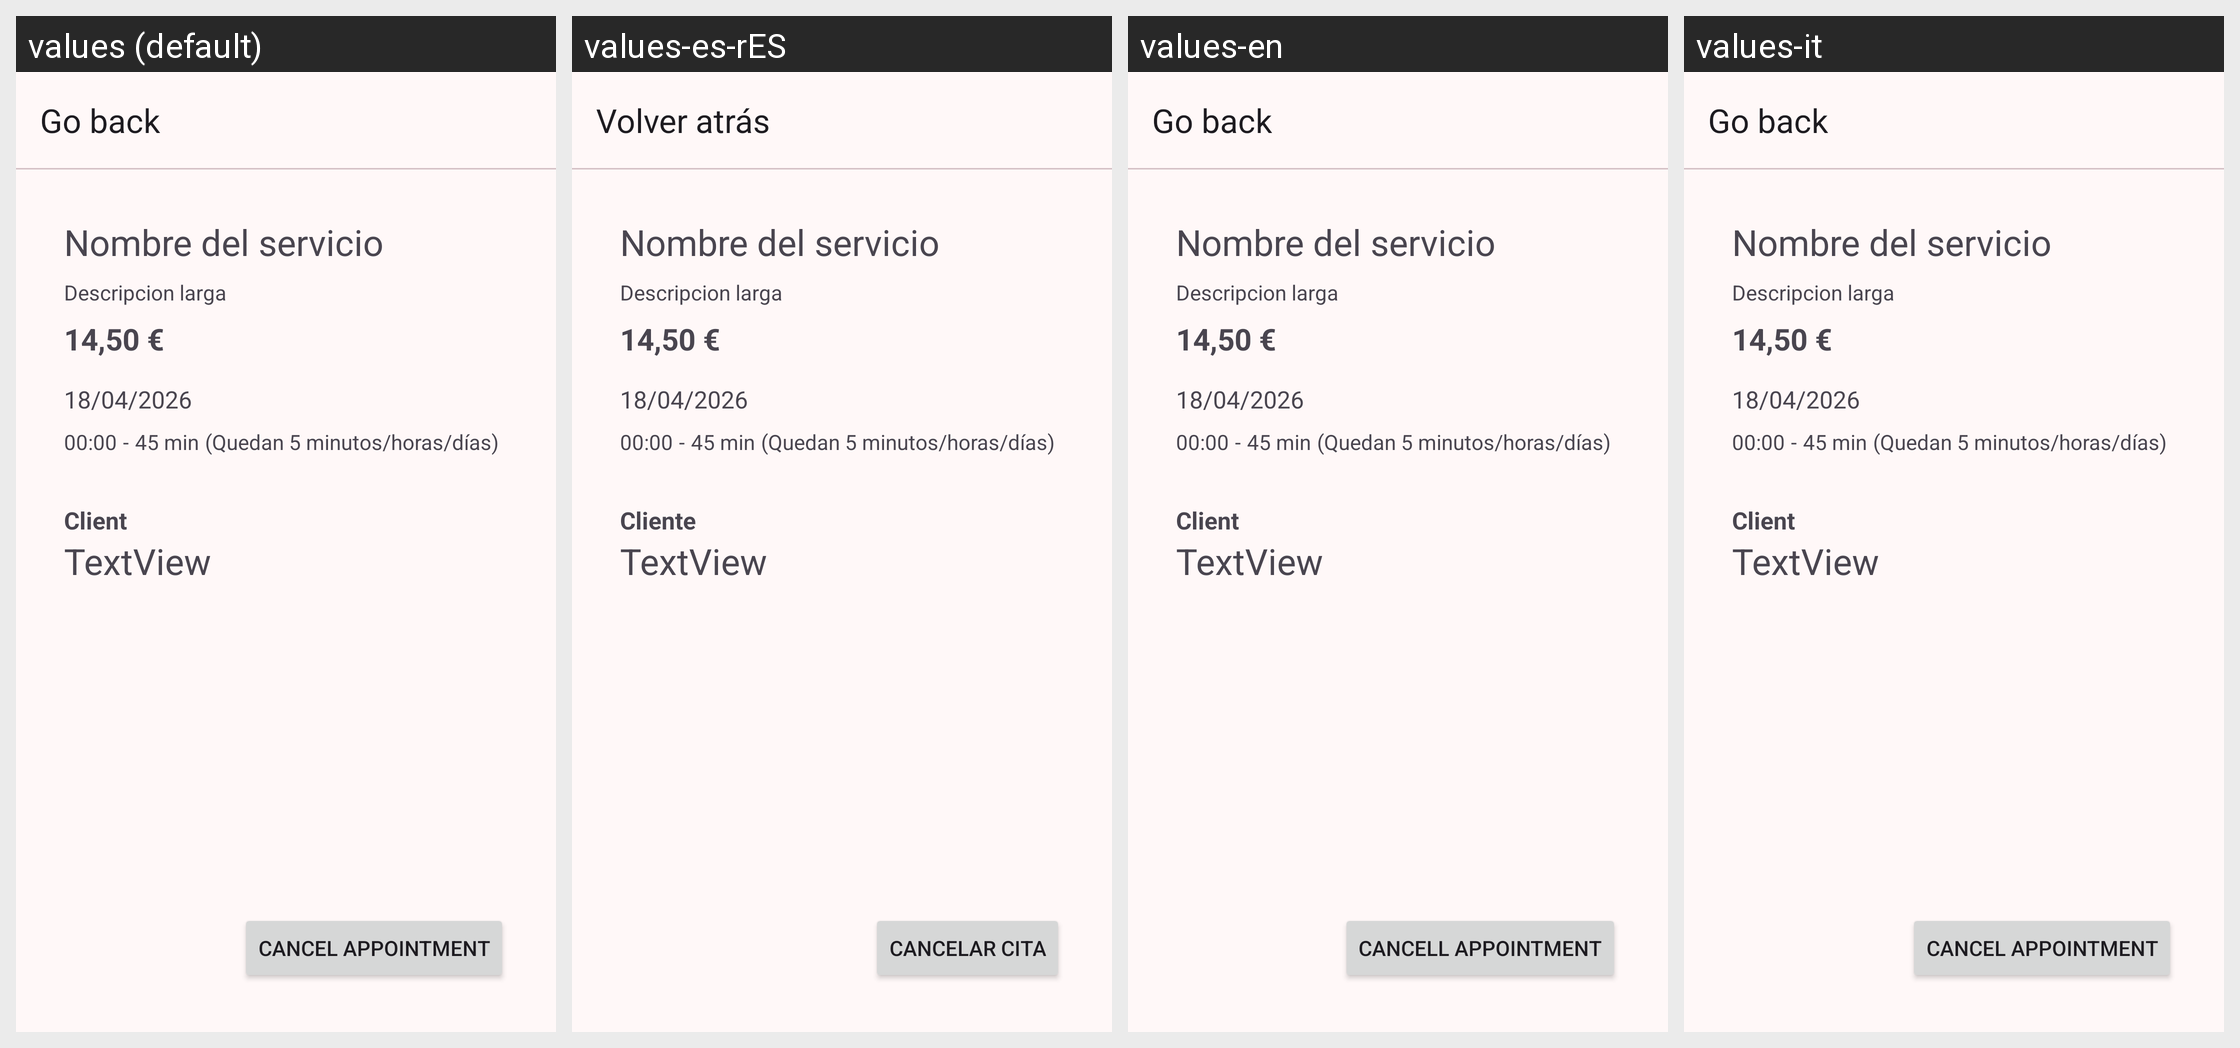

Here is an Android app screen in its default locale and in the app's own translations. Write out the translated-string differences for the strings that appear on this screen.
Android screen res/layout/activity_company_reserve_details.xml rendered under 4 locales, left to right: values (default), values-es-rES, values-en, values-it. Device: Nexus 5 (rendered at 1080×1920; each locale shown at half size, 540×960, under a caption strip naming it); theme Theme.Slotify.
Strings drawn on this screen, with the default value and each locale's value (text and hints the layout hard-codes, and strings that could not be matched under every locale, appear in the picture but are not listed):

go_back
  values: Go back
  values-es-rES: Volver atrás
  values-en: Go back
  values-it: Go back  [not translated; the default value is used]

client_word
  values: Client
  values-es-rES: Cliente
  values-en: Client
  values-it: Client  [not translated; the default value is used]

appointment_cancell
  values: Cancel appointment
  values-es-rES: Cancelar cita
  values-en: Cancell appointment
  values-it: Cancel appointment  [not translated; the default value is used]
